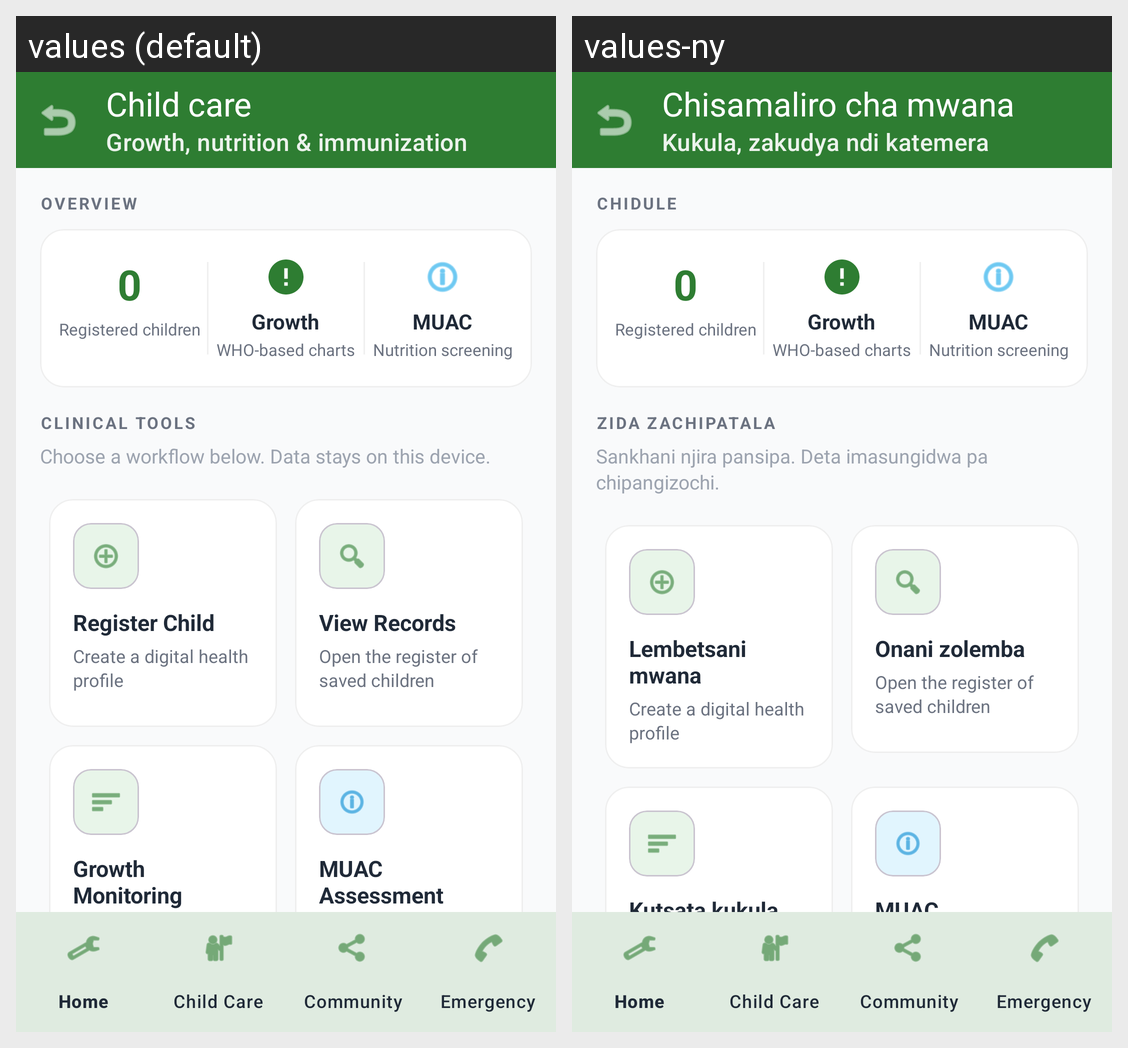

The Android screen above is rendered under two locales of the same app. Produce the string resources it draws, with the default and per-locale values.
Android screen res/layout/activity_child_module.xml rendered under 2 locales, left to right: values (default), values-ny. Device: Nexus 5 (rendered at 1080×1920; each locale shown at half size, 540×960, under a caption strip naming it); theme Theme.FanutSystem.
Strings drawn on this screen, with the default value and each locale's value (text and hints the layout hard-codes, and strings that could not be matched under every locale, appear in the picture but are not listed):

child_care_toolbar_subtitle
  values: Growth, nutrition & immunization
  values-ny: Kukula, zakudya ndi katemera

child_care_title
  values: Child care
  values-ny: Chisamaliro cha mwana

child_care_overview_section
  values: Overview
  values-ny: Chidule

child_care_stat_registered_label
  values: Registered children
  values-ny: Registered children  [not translated; the default value is used]

child_care_stat_growth_title
  values: Growth
  values-ny: Growth  [not translated; the default value is used]

child_care_stat_growth_sub
  values: WHO-based charts
  values-ny: WHO-based charts  [not translated; the default value is used]

child_care_stat_muac_title
  values: MUAC
  values-ny: MUAC  [not translated; the default value is used]

child_care_stat_muac_sub
  values: Nutrition screening
  values-ny: Nutrition screening  [not translated; the default value is used]

child_care_tools_section
  values: Clinical tools
  values-ny: Zida zachipatala

child_care_tools_hint
  values: Choose a workflow below. Data stays on this device.
  values-ny: Sankhani njira pansipa. Deta imasungidwa pa chipangizochi.

register_child
  values: Register Child
  values-ny: Lembetsani mwana

tile_register_sub
  values: Create a digital health profile
  values-ny: Create a digital health profile  [not translated; the default value is used]

view_child
  values: View Records
  values-ny: Onani zolemba

tile_records_sub
  values: Open the register of saved children
  values-ny: Open the register of saved children  [not translated; the default value is used]

growth_monitoring_title
  values: Growth Monitoring
  values-ny: Kutsata kukula

tile_growth_sub
  values: Track weight-for-age and trends
  values-ny: Track weight-for-age and trends  [not translated; the default value is used]

muac_assessment_title
  values: MUAC Assessment
  values-ny: MUAC Assessment  [not translated; the default value is used]

tile_muac_sub
  values: Assess nutritional risk status
  values-ny: Assess nutritional risk status  [not translated; the default value is used]
